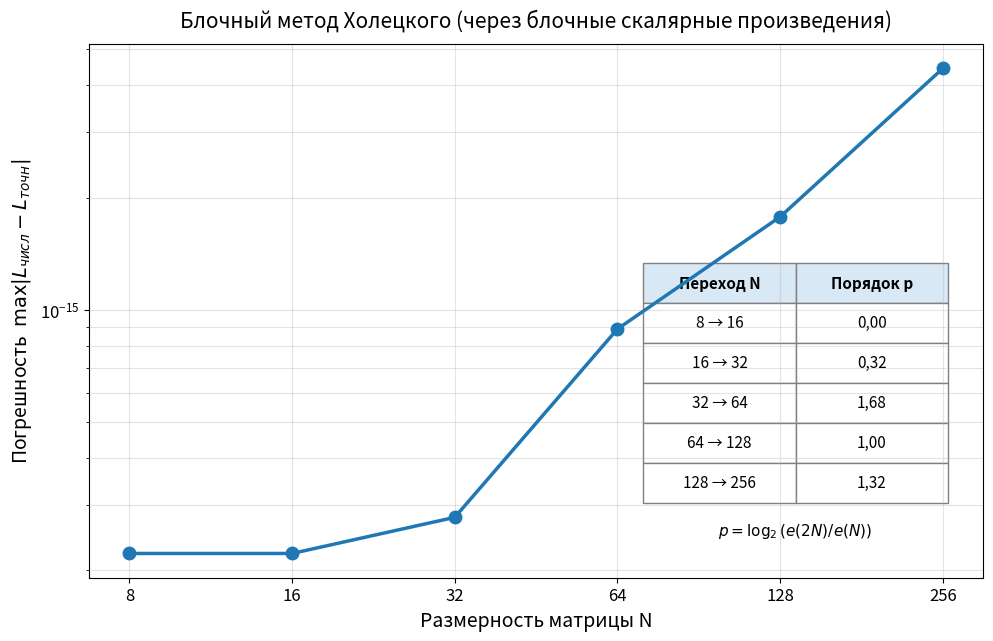

The matplotlib source for this figure:
import numpy as np
import matplotlib.pyplot as plt


def generate_test_matrix(n: int):
    """
    Формирует тестовую симметричную положительно определённую матрицу A
    и её точный нижнетреугольный фактор Холецкого L_exact в аналитическом виде:
        L_ii = 2,  L_ij = 1/3 (при i > j)
        A_ii = 4 + i/9,  A_ij = 2/3 + min(i, j)/9 (при i != j)
    """
    L_exact = np.tril(np.full((n, n), 1.0 / 3.0, dtype=np.float64), k=-1)
    np.fill_diagonal(L_exact, 2.0)

    idx = np.arange(n, dtype=np.float64)
    min_ij = np.minimum.outer(idx, idx)
    A = (2.0 / 3.0) + min_ij / 9.0
    np.fill_diagonal(A, 4.0 + idx / 9.0)
    return A, L_exact


def cholesky_point(A_block: np.ndarray) -> np.ndarray:
    """Точечное разложение Холецкого для диагонального блока b x b."""
    b = A_block.shape[0]
    L_block = np.zeros((b, b), dtype=np.float64)
    for i in range(b):
        for j in range(i):
            s = np.dot(L_block[i, :j], L_block[j, :j])
            L_block[i, j] = (A_block[i, j] - s) / L_block[j, j]
        s_diag = np.dot(L_block[i, :i], L_block[i, :i])
        L_block[i, i] = np.sqrt(A_block[i, i] - s_diag)
    return L_block


def solve_triangular_right(B_block: np.ndarray, L_diag: np.ndarray) -> np.ndarray:
    """
    Решает матричное уравнение L_ij * L_jj^T = B_block относительно блока L_ij
    методом прямой подстановки (так как L_jj — нижнетреугольная матрица).
    """
    m, b = B_block.shape
    L_sub = np.zeros((m, b), dtype=np.float64)
    for j in range(b):
        s = L_sub[:, :j] @ L_diag[j, :j] if j > 0 else 0.0
        L_sub[:, j] = (B_block[:, j] - s) / L_diag[j, j]
    return L_sub


def block_cholesky_dot(A: np.ndarray, block_size: int) -> np.ndarray:
    """
    Блочный метод Холецкого через блочные скалярные произведения (left-looking).
    """
    n = A.shape[0]
    p = (n + block_size - 1) // block_size
    L = np.zeros((n, n), dtype=np.float64)

    for j in range(p):
        j0, j1 = j * block_size, min((j + 1) * block_size, n)

        # 1. Блочное скалярное произведение для диагонального блока (j, j)
        A_jj_tilde = A[j0:j1, j0:j1].copy()
        for k in range(j):
            k0, k1 = k * block_size, min((k + 1) * block_size, n)
            L_jk = L[j0:j1, k0:k1]
            A_jj_tilde -= L_jk @ L_jk.T

        # Факторизация диагонального блока
        L_jj = cholesky_point(A_jj_tilde)
        L[j0:j1, j0:j1] = L_jj

        # 2. Вычисление поддиагональных блоков L_ij (i > j) через блочные скалярные произведения
        for i in range(j + 1, p):
            i0, i1 = i * block_size, min((i + 1) * block_size, n)
            A_ij_tilde = A[i0:i1, j0:j1].copy()
            for k in range(j):
                k0, k1 = k * block_size, min((k + 1) * block_size, n)
                L_ik = L[i0:i1, k0:k1]
                L_jk = L[j0:j1, k0:k1]
                A_ij_tilde -= L_ik @ L_jk.T

            L[i0:i1, j0:j1] = solve_triangular_right(A_ij_tilde, L_jj)

    return L


def main():
    sizes = [8, 16, 32, 64, 128, 256]
    block_size = 4
    errors_L = []
    errors_res = []

    print(f"{'N':>5} | {'max |L_числ - L_точн|':>22} | {'max |L*L^T - A|':>18}")
    print("-" * 52)

    for n in sizes:
        A, L_exact = generate_test_matrix(n)
        L_num = block_cholesky_dot(A, block_size=block_size)

        err_L = np.max(np.abs(L_num - L_exact))
        err_res = np.max(np.abs(L_num @ L_num.T - A))
        errors_L.append(err_L)
        errors_res.append(err_res)
        print(f"{n:5d} | {err_L:22.3e} | {err_res:18.3e}")

    # Оценка порядка роста погрешности округления p = log2(e(2N) / e(N))
    orders = [np.log2(errors_L[k + 1] / errors_L[k]) for k in range(len(sizes) - 1)]

    # Построение графика в стиле примера отчёта
    fig, ax = plt.subplots(figsize=(10, 6.5), dpi=200)
    ax.loglog(sizes, errors_L, marker="o", linewidth=2.5, markersize=9, color="#1f77b4")

    ax.set_xscale("log", base=2)
    ax.set_xticks(sizes)
    ax.set_xticklabels([str(s) for s in sizes], fontsize=12)
    ax.tick_params(axis="y", labelsize=12)
    ax.grid(True, which="both", linestyle="-", alpha=0.35)

    ax.set_title("Блочный метод Холецкого (через блочные скалярные произведения)", fontsize=15, pad=12)
    ax.set_xlabel("Размерность матрицы N", fontsize=14)
    ax.set_ylabel(r"Погрешность  $\max |L_{числ} - L_{точн}|$", fontsize=14)

    # Встроенная таблица порядков p = log2(e(2N) / e(N))
    table_data = [[f"{sizes[k]} → {sizes[k+1]}", f"{orders[k]:.2f}".replace(".", ",")] for k in range(len(orders))]
    table = ax.table(
        cellText=table_data,
        colLabels=["Переход N", "Порядок p"],
        cellLoc="center",
        bbox=[0.62, 0.14, 0.34, 0.45],
    )
    table.auto_set_font_size(False)
    table.set_fontsize(11)
    for (row, col), cell in table.get_celld().items():
        cell.set_edgecolor("gray")
        if row == 0:
            cell.set_facecolor("#d9e8f5")
            cell.get_text().set_weight("bold")

    ax.text(
        0.79, 0.08,
        r"$p = \log_2(e(2N) / e(N))$",
        transform=ax.transAxes,
        fontsize=11,
        ha="center",
        style="italic",
    )

    plt.tight_layout()
    plt.savefig("cholesky_error.png", dpi=200)
    print("\nГрафик сохранён в файл cholesky_error.png")


if __name__ == "__main__":
    main()
